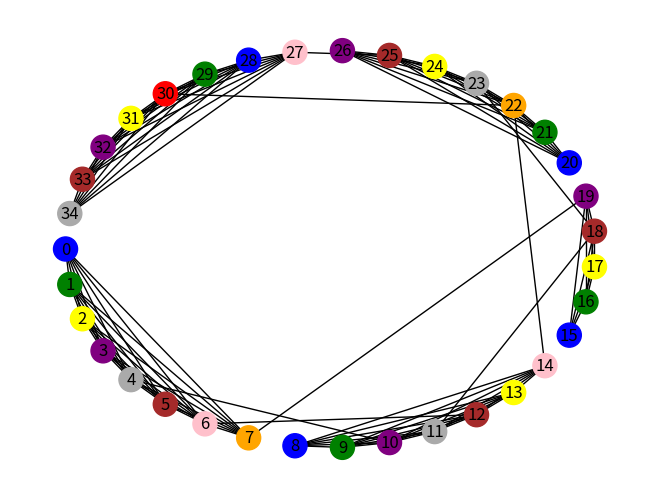

Recreate this plot in Python.
import csv
import random
import networkx as nx
import matplotlib.pyplot as plt

tamanho = 35
matriz = []
for x in range(tamanho):
 	linha = []
 	for y in range(tamanho):
 		linha.append(0)
 	matriz.append(linha)

def colocar1(x, y):
	matriz[x][y] = 1
	matriz[y][x] = 1

#9 periodo
colocar1(0,1) 
colocar1(0,2)
colocar1(0,3)
colocar1(0,4)
colocar1(0,5)
colocar1(0,6)
colocar1(0,7)
 
colocar1(1,2)
colocar1(1,3)
colocar1(1,4)
colocar1(1,5)
colocar1(1,6)
colocar1(1,7)

colocar1(2,3)
colocar1(2,4)
colocar1(2,5)
colocar1(2,6)
colocar1(2,7)

colocar1(3,4)
colocar1(3,5)
colocar1(3,6)
colocar1(3,7)

colocar1(4,5)
colocar1(4,6)
colocar1(4,7)

colocar1(5,6)
colocar1(5,7)

colocar1(6,7)

#7 periodo
colocar1(8,9)
colocar1(8,10)
colocar1(8,11)
colocar1(8,12)
colocar1(8,13)
colocar1(8,14)

colocar1(9,10)
colocar1(9,11)
colocar1(9,12)
colocar1(9,13)
colocar1(9,14)

colocar1(10,11)
colocar1(10,12)
colocar1(10,13)
colocar1(10,14)

colocar1(11,12)
colocar1(11,13)
colocar1(11,14)

colocar1(12,13)
colocar1(12,14)

colocar1(13,14)

#5 periodo
colocar1(15,16)
colocar1(15,17)
colocar1(15,18)
colocar1(15,19)

colocar1(16,17)
colocar1(16,18)
colocar1(16,19)

colocar1(17,18)
colocar1(17,19)

colocar1(18,19)


#3 periodo
colocar1(20,21)
colocar1(20,22)
colocar1(20,23)
colocar1(20,24)
colocar1(20,25)
colocar1(20,26)

colocar1(21,22)
colocar1(21,23)
colocar1(21,24)
colocar1(21,25)
colocar1(21,26)

colocar1(22,23)
colocar1(22,24)
colocar1(22,25)
colocar1(22,26)

colocar1(23,24)
colocar1(23,25)
colocar1(23,26)

colocar1(24,25)
colocar1(24,26)

colocar1(25,26)

#1 periodo
colocar1(27,28)
colocar1(27,29)
colocar1(27,30)
colocar1(27,31)
colocar1(27,32)
colocar1(27,33)
colocar1(27,34)

colocar1(28,29)
colocar1(28,30)
colocar1(28,31)
colocar1(28,32)
colocar1(28,33)
colocar1(28,34)

colocar1(29,30)
colocar1(29,31)
colocar1(29,32)
colocar1(29,33)
colocar1(29,34)

colocar1(30,31)
colocar1(30,32)
colocar1(30,33)
colocar1(30,34)

colocar1(31,32)
colocar1(31,33)
colocar1(31,34)

colocar1(32,33)
colocar1(32,34)

colocar1(33,34)

colocar1(27,25)
colocar1(30,22)

#quinto com terceiro
colocar1(18,23)

#quinto setimo
colocar1(11,18)

#setimo com terceiro
colocar1(14,22)

#nono com o setimo
colocar1(4,10)
colocar1(6,12)

#nono com o quinto
colocar1(7,19)




#colocar1(0, 8)
#colocar1(0, 15)
#colocar1(0, 20)
#colocar1(0, 27)

#colocar1(1, 9)
#colocar1(1, 16)
#colocar1(1, 21)
#colocar1(1, 28)

#colocar1(2, 10)
#colocar1(2, 17)
#colocar1(2, 22)
#colocar1(2, 29)

#colocar1(3, 11)
#colocar1(3, 18)
#colocar1(3, 23)
#colocar1(3, 30)

#colocar1(4, 12)
#colocar1(4, 19)
#colocar1(4, 24)
#colocar1(4, 31)

#colocar1(5, 13)
#colocar1(5, 25)
#colocar1(5, 32)

#colocar1(6, 14)
#colocar1(6, 26)
#colocar1(6, 33)

#colocar1(7, 34)

#grafo =[(0, 8), (0, 15), (0, 20), (0, 27), (1, 9), (1, 16), (1, 21),(1, 28),
#(2, 10), (2, 17), (2, 22), (2, 29), (3, 11), (3, 18), (3, 23), (3, 30), (4, 12), 
#(4, 19), (4, 24), (4, 31), (5, 13), (5, 25), (5, 32), (6, 14), (6, 26), (6, 33), (7, 34)]

grafo = [(0,1), 
(0,2),
(0,3),
(0,4),
(0,5),
(0,6),
(0,7),
(1,2),
(1,3),
(1,4),
(1,5),
(1,6),
(1,7),
(2,3),
(2,4),
(2,5),
(2,6),
(2,7),
(3,4),
(3,5),
(3,6),
(3,7),
(4,5),
(4,6),
(4,7),
(5,6),
(5,7),
(6,7),
(8,9),
(8,10),
(8,11),
(8,12),
(8,13),
(8,14),
(9,10),
(9,11),
(9,12),
(9,13),
(9,14),
(10,11),
(10,12),
(10,13),
(10,14),
(11,12),
(11,13),
(11,14),
(12,13),
(12,14),
(13,14),
(15,16),
(15,17),
(15,18),
(15,19),
(16,17),
(16,18),
(16,19),
(17,18),
(17,19),
(18,19),
(20,21),
(20,22),
(20,23),
(20,24),
(20,25),
(20,26),
(21,22),
(21,23),
(21,24),
(21,25),
(21,26),
(22,23),
(22,24),
(22,25),
(22,26),
(23,24),
(23,25),
(23,26),
(24,25),
(24,26),
(25,26),
(27,28),
(27,29),
(27,30),
(27,31),
(27,32),
(27,33),
(27,34),
(28,29),
(28,30),
(28,31),
(28,32),
(28,33),
(28,34),
(29,30),
(29,31),
(29,32),
(29,33),
(29,34),
(30,31),
(30,32),
(30,33),
(30,34),
(31,32),
(31,33),
(31,34),
(32,33),
(32,34),
(33,34),
(27,25),
(30,22),
(18,23),
(11,18),
(14,22),
(4,10),
(6,12),
(7,19)]

grafo_colorido = [1,2,3,4,6,5,7,8,1,2,4,6,5,3,7,1,2,3,5,4,1,2,8,6,3,5,4,7,1,2,9,3,4,5,6]

def draw_graph(graph):
    nodes = set([n1 for n1, n2 in graph] + [n2 for n1, n2 in graph])
    G=nx.Graph()
    for node in nodes:
        G.add_node(node)
    for edge in graph:
        G.add_edge(edge[0], edge[1])
    pos = nx.shell_layout(G)

    color_map = []
    
    for i in range (0,len(grafo_colorido)):
    	G.nodes[i]['cor'] = grafo_colorido[i]
    	if(G.nodes[i]['cor'] == 1):
    		color_map.append("blue")
    	elif(G.nodes[i]['cor'] == 2):
    		color_map.append("green")
    	elif(G.nodes[i]['cor'] == 3):
    		color_map.append("yellow")
    	elif(G.nodes[i]['cor'] == 4):
    		color_map.append("purple")
    	elif(G.nodes[i]['cor'] == 5):
    		color_map.append("brown")
    	elif(G.nodes[i]['cor'] == 6):
    		color_map.append("#aaaaaa")
    	elif(G.nodes[i]['cor'] == 7):
    		color_map.append("pink")
    	elif(G.nodes[i]['cor'] == 8):
    		color_map.append("orange")
    	else:
    		color_map.append("red")

	#node_color = color_map
    nx.draw(G, pos,node_color = color_map,with_labels=True)
    plt.show()

draw_graph(grafo)

with open('horario.csv', 'w', newline='') as file:
	write = csv.writer(file, delimiter=' ')
	for row in matriz:
		write.writerow(row)
